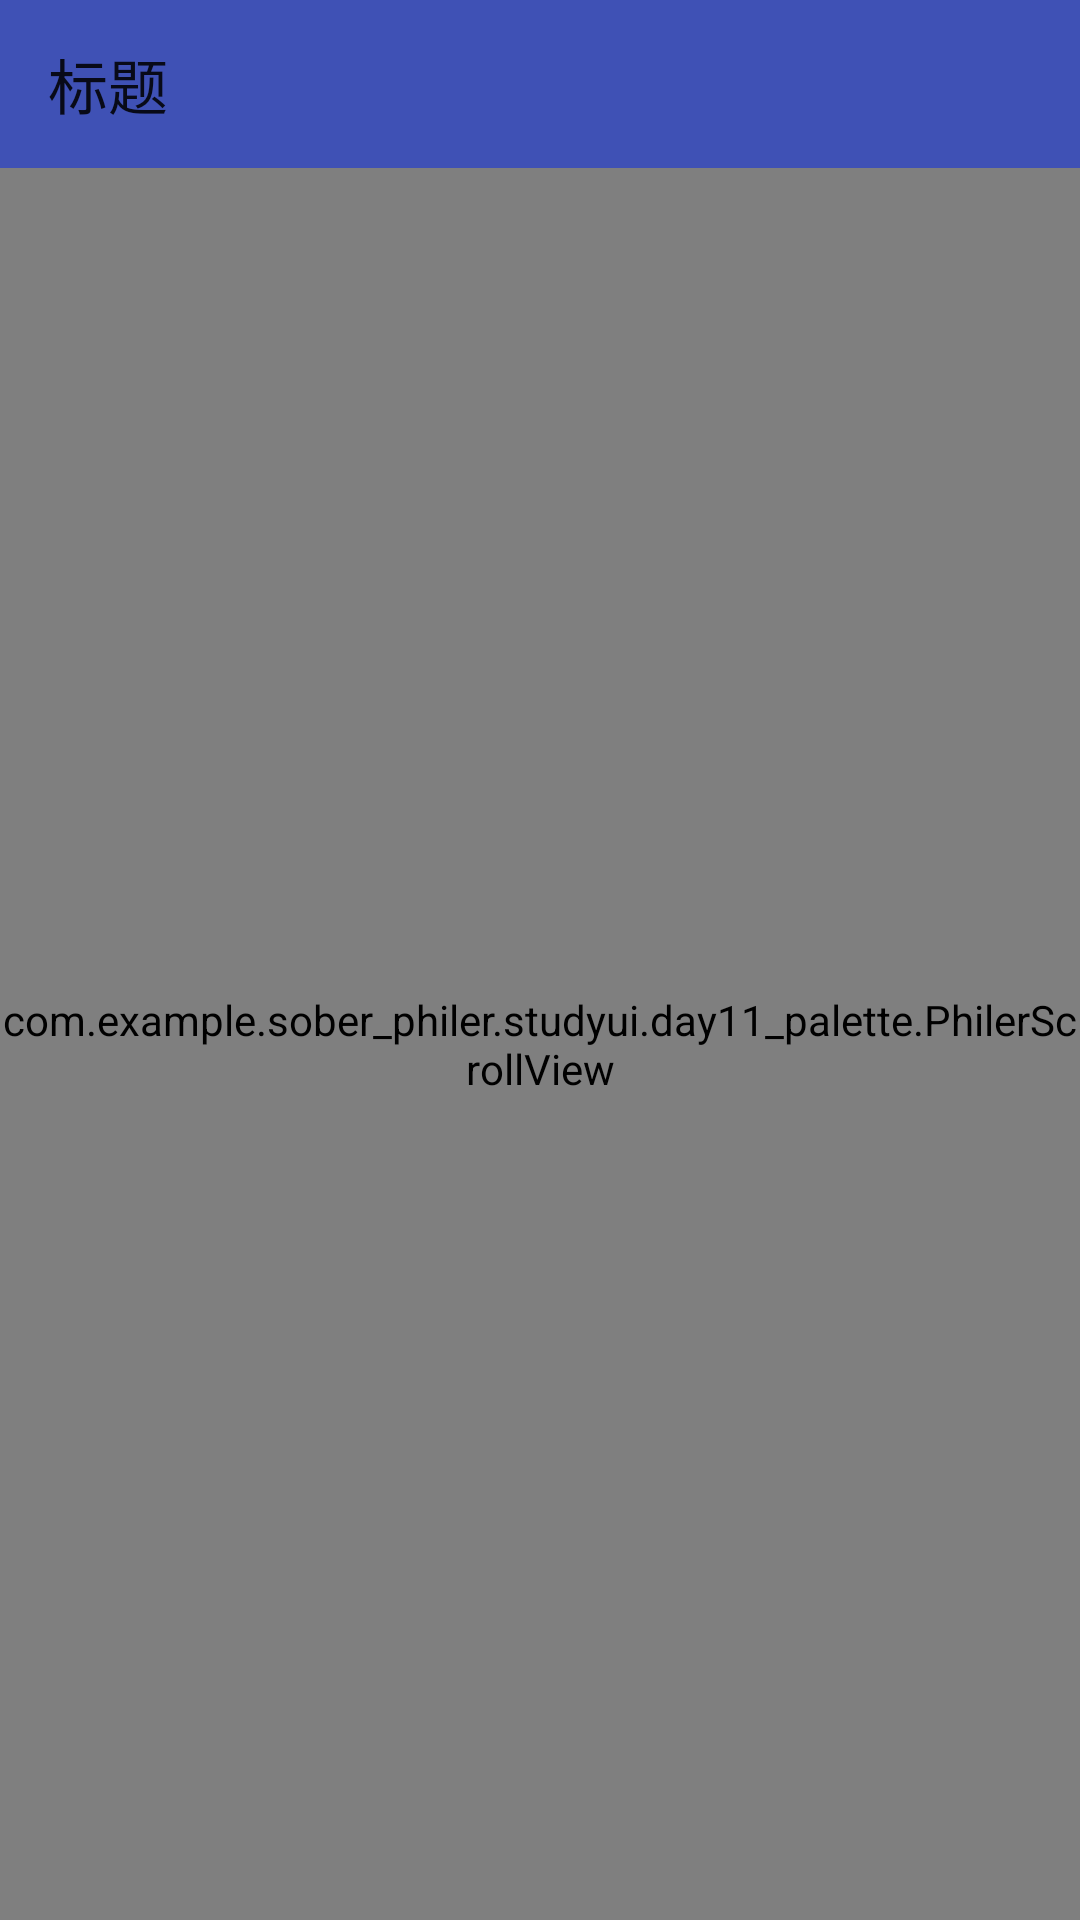

Layout XML and referenced resources for this Android screen:
<!-- AndroidManifest.xml: application theme AppTheme -->
<!-- res/layout/activity_day11.xml -->
<?xml version="1.0" encoding="utf-8"?>
<RelativeLayout xmlns:android="http://schemas.android.com/apk/res/android"
    android:layout_width="match_parent"
    android:layout_height="match_parent"
    xmlns:app="http://schemas.android.com/apk/res-auto">

    <com.example.sober_philer.studyui.day11_palette.PhilerScrollView
        android:id="@+id/scrollView"
        android:layout_width="match_parent"
        android:paddingTop="?attr/actionBarSize"
        android:clipToPadding="false"
        android:layout_height="match_parent">
        <android.support.v7.widget.LinearLayoutCompat
            android:layout_width="match_parent"
            android:orientation="vertical"
            android:layout_height="match_parent">
            <android.support.v4.view.ViewPager
                android:id="@+id/vpContent"
                android:paddingRight="50dp"
                android:clipChildren="false"
                android:clipToPadding="false"
                android:layout_width="match_parent"
                android:layout_height="100dp"/>
            <RelativeLayout
                android:layout_width="match_parent"
                android:layout_height="300dp">
            <android.support.v7.widget.AppCompatImageView
                android:id="@+id/ivIcon"
                android:src="@mipmap/back"
                android:scaleType="centerCrop"
                android:layout_width="match_parent"
                android:layout_height="300dp" />

            <View
                android:id="@+id/idView"
                android:layout_alignParentBottom="true"
                android:layout_width="match_parent"
                android:layout_height="100dp"/>

            </RelativeLayout>
            <Button
                android:text="Button1"
                android:layout_width="match_parent"
                android:layout_height="wrap_content" />
            <Button
                android:text="Button2"
                android:layout_width="match_parent"
                style="?android:attr/buttonStyleSmall"
                android:layout_height="wrap_content" />
            <Button
                android:text="Button1"
                android:layout_width="match_parent"
                android:layout_height="wrap_content" />
            <Button
                android:text="Button1"
                android:layout_width="match_parent"
                android:layout_height="wrap_content" />
            <Button
                android:text="Button1"
                android:layout_width="match_parent"
                android:layout_height="wrap_content" />
            <Button
                android:text="Button1"
                android:layout_width="match_parent"
                android:layout_height="wrap_content" />
            <Button
                android:text="Button1"
                android:layout_width="match_parent"
                android:layout_height="wrap_content" />
            <Button
                android:text="Button1"
                android:layout_width="match_parent"
                android:layout_height="wrap_content" />
            <Button
                android:text="Button1"
                android:layout_width="match_parent"
                android:layout_height="wrap_content" />
            <Button
                android:text="Button1"
                android:layout_width="match_parent"
                android:layout_height="wrap_content" />
            <Button
                android:text="Button1"
                android:layout_width="match_parent"
                android:layout_height="wrap_content" />
            <Button
                android:text="Button1"
                android:layout_width="match_parent"
                android:layout_height="wrap_content" />
            <Button
                android:text="Button1"
                android:layout_width="match_parent"
                android:layout_height="wrap_content" />
            <Button
                android:text="Button1"
                android:layout_width="match_parent"
                android:layout_height="wrap_content" /><Button
                android:text="Button1"
                android:layout_width="match_parent"
                android:layout_height="wrap_content" /><Button
                android:text="Button1"
                android:layout_width="match_parent"
                android:layout_height="wrap_content" /><Button
                android:text="Button1"
                android:layout_width="match_parent"
                android:layout_height="wrap_content" /><Button
                android:text="Button1"
                android:layout_width="match_parent"
                android:layout_height="wrap_content" /><Button
                android:text="Button1"
                android:layout_width="match_parent"
                android:layout_height="wrap_content" /><Button
                android:text="Button1"
                android:layout_width="match_parent"
                android:layout_height="wrap_content" /><Button
                android:text="Button1"
                android:layout_width="match_parent"
                android:layout_height="wrap_content" /><Button
                android:text="Button1"
                android:layout_width="match_parent"
                android:layout_height="wrap_content" /><Button
                android:text="Button1"
                android:layout_width="match_parent"
                android:layout_height="wrap_content" /><Button
                android:text="Button1"
                android:layout_width="match_parent"
                android:layout_height="wrap_content" /><Button
                android:text="Button1"
                android:layout_width="match_parent"
                android:layout_height="wrap_content" /><Button
                android:text="Button1"
                android:layout_width="match_parent"
                android:layout_height="wrap_content" /><Button
                android:text="Button1"
                android:layout_width="match_parent"
                android:layout_height="wrap_content" /><Button
                android:text="Button1"
                android:layout_width="match_parent"
                android:layout_height="wrap_content" /><Button
                android:text="Button1"
                android:layout_width="match_parent"
                android:layout_height="wrap_content" /><Button
                android:text="Button1"
                android:layout_width="match_parent"
                android:layout_height="wrap_content" /><Button
                android:text="Button1"
                android:layout_width="match_parent"
                android:layout_height="wrap_content" /><Button
                android:text="Button1"
                android:layout_width="match_parent"
                android:layout_height="wrap_content" /><Button
                android:text="Button1"
                android:layout_width="match_parent"
                android:layout_height="wrap_content" />

        </android.support.v7.widget.LinearLayoutCompat>
    </com.example.sober_philer.studyui.day11_palette.PhilerScrollView>

    <android.support.v7.widget.Toolbar
        android:id="@+id/toolbar"
        app:title="标题"
        android:background="?attr/colorPrimary"
        android:layout_width="match_parent"
        android:layout_height="?attr/actionBarSize"/>

</RelativeLayout>
<!-- resources referenced by this layout -->
<resources>
  <style name="AppTheme" parent="Theme.AppCompat.Light.DarkActionBar">
          
          <item name="colorPrimary">@color/colorPrimary</item>
          <item name="colorPrimaryDark">#f0f</item>
          <item name="colorAccent">@color/colorAccent</item>
          <item name="windowActionBar">false</item>
          <item name="windowNoTitle">true</item>
          
          
      </style>
  <color name="colorPrimary">#3F51B5</color>
  <color name="colorAccent">#FF4081</color>
</resources>
